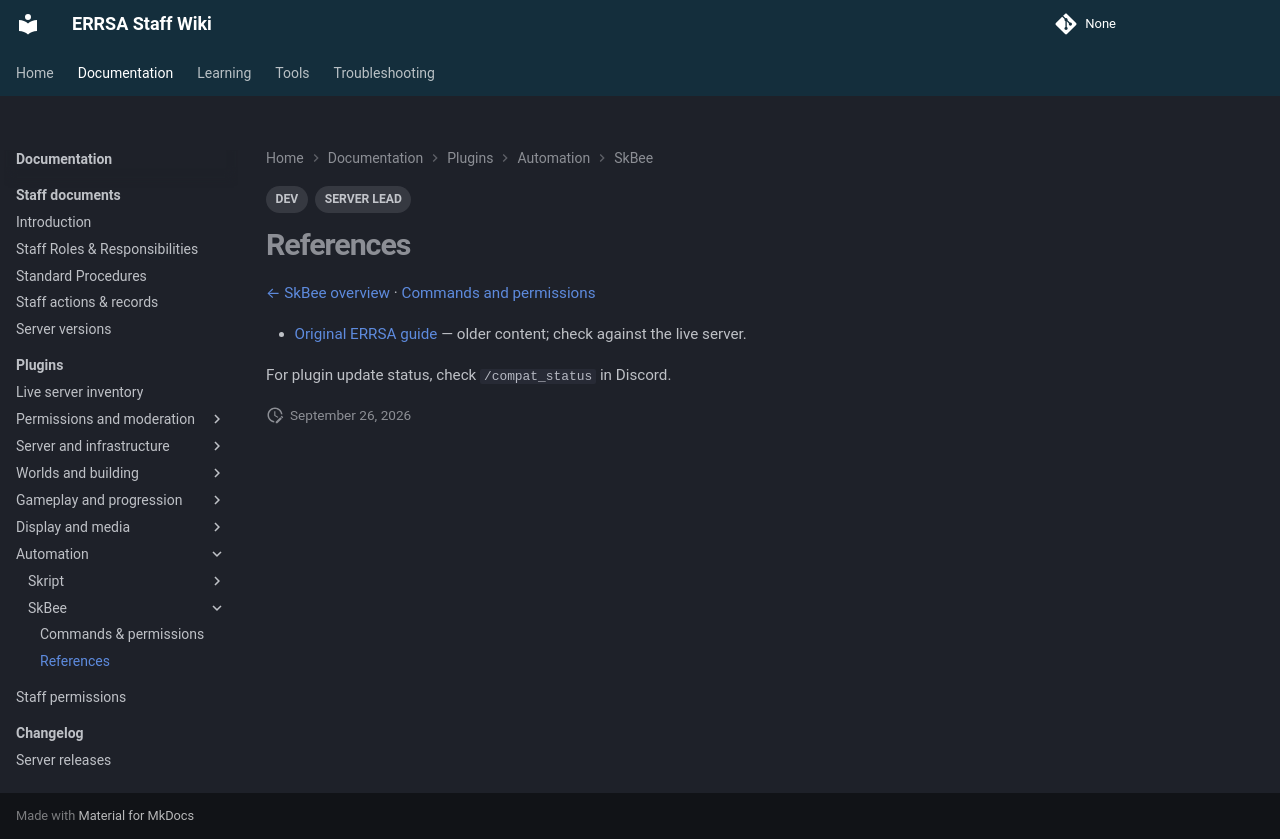

repository: DB-ERRSA/ERRSA-Staff-Wiki · page: documentation/plugins/skbee/references/index.html · generator: mkdocs

---
title: SkBee references
tags:
  - DEV
  - SERVER LEAD
---

# References

[← SkBee overview](index.md) · [Commands and permissions](commands.md)

- [Original ERRSA guide](../legacy/skbee.md) — older content; check against the live server.

For plugin update status, check `/compat_status` in Discord.
